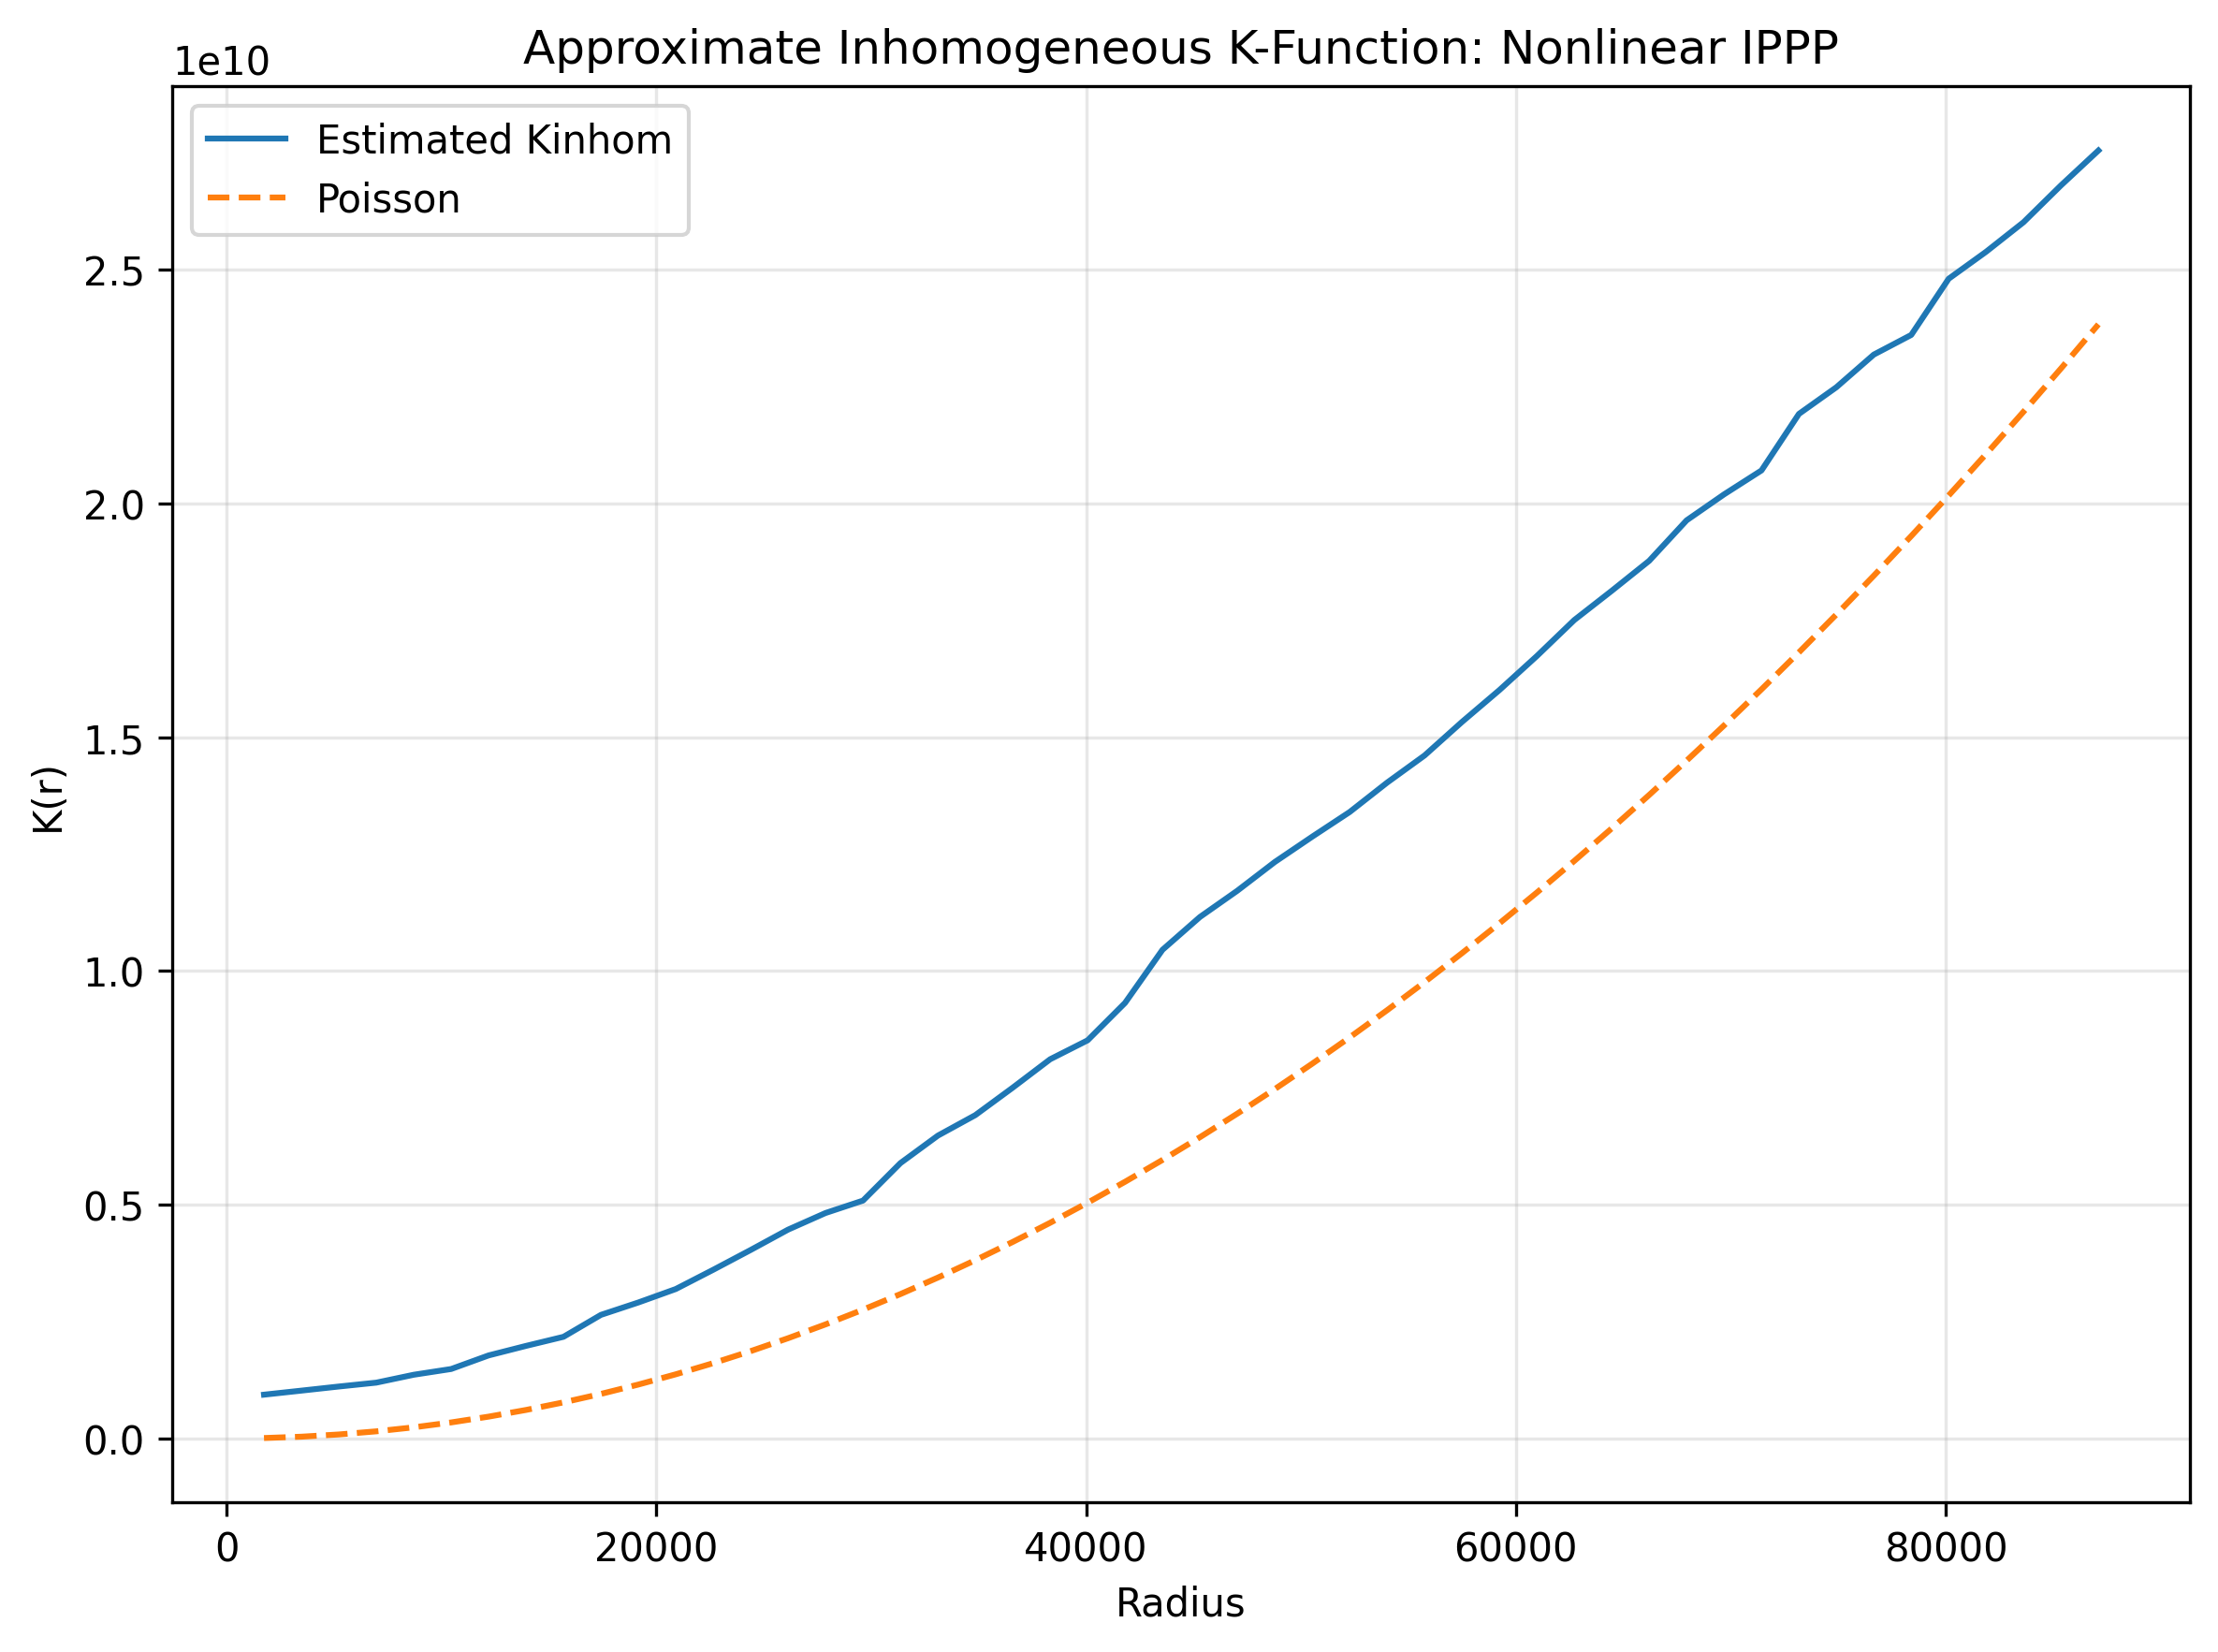

Data behind this chart, as committed beside it:
radius, K_inhom, Poisson_theoretical, model
1742, 937052895, 9534415, Nonlinear IPPP
3484, 1023786216, 38137659, Nonlinear IPPP
5226, 1111533396, 85809733, Nonlinear IPPP
6968, 1194547202, 152550637, Nonlinear IPPP
8710, 1363322016, 238360370, Nonlinear IPPP
10453, 1486396350, 343238932, Nonlinear IPPP
12195, 1777021699, 467186325, Nonlinear IPPP
13937, 1980841813, 610202546, Nonlinear IPPP
15679, 2175039480, 772287598, Nonlinear IPPP
17421, 2644357003, 953441479, Nonlinear IPPP
19163, 2909526221, 1153664189, Nonlinear IPPP
20905, 3197544066, 1372955729, Nonlinear IPPP
22647, 3609476058, 1611316099, Nonlinear IPPP
24389, 4033181912, 1868745298, Nonlinear IPPP
26131, 4468351255, 2145243327, Nonlinear IPPP
27874, 4823934957, 2440810186, Nonlinear IPPP
29616, 5089127176, 2755445874, Nonlinear IPPP
31358, 5891353869, 3089150391, Nonlinear IPPP
33100, 6479180094, 3441923738, Nonlinear IPPP
34842, 6917538064, 3813765915, Nonlinear IPPP
36584, 7505686508, 4204676921, Nonlinear IPPP
38326, 8113366467, 4614656757, Nonlinear IPPP
40068, 8518285365, 5043705423, Nonlinear IPPP
41810, 9318822184, 5491822918, Nonlinear IPPP
43552, 10454963491, 5959009242, Nonlinear IPPP
45294, 11156762491, 6445264397, Nonlinear IPPP
47037, 11719251952, 6950588380, Nonlinear IPPP
48779, 12333303524, 7474981194, Nonlinear IPPP
50521, 12875281199, 8018442837, Nonlinear IPPP
52263, 13402903430, 8580973309, Nonlinear IPPP
54005, 14031735386, 9162572611, Nonlinear IPPP
55747, 14612370058, 9763240743, Nonlinear IPPP
57489, 15329933821, 10382977704, Nonlinear IPPP
59231, 16011686596, 11021783495, Nonlinear IPPP
60973, 16739864826, 11679658115, Nonlinear IPPP
62715, 17510267109, 12356601565, Nonlinear IPPP
64458, 18135364498, 13052613845, Nonlinear IPPP
66200, 18776707724, 13767694954, Nonlinear IPPP
67942, 19642764755, 14501844892, Nonlinear IPPP
69684, 20198405644, 15255063661, Nonlinear IPPP
71426, 20710720308, 16027351259, Nonlinear IPPP
73168, 21919676953, 16818707686, Nonlinear IPPP
74910, 22490256365, 17629132943, Nonlinear IPPP
76652, 23188948857, 18458627029, Nonlinear IPPP
78394, 23609542440, 19307189946, Nonlinear IPPP
80136, 24811279057, 20174821691, Nonlinear IPPP
81879, 25389397238, 21061522267, Nonlinear IPPP
83621, 26021396691, 21967291671, Nonlinear IPPP
85363, 26809589631, 22892129906, Nonlinear IPPP
87105, 27555623027, 23836036970, Nonlinear IPPP
